Dataset: datasets (GitHub, thiroong/smart-closet). Classes: 0_coat, 1_padding, 2_shortsleeve, 3_longsleeve, 4_shirt, 5_pants, 6_dress, bluejeans, coat, knit, longpants, longtshirt, padding, shirt, shortT, shorts, skirt, socks.

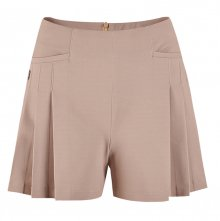
Label: shorts

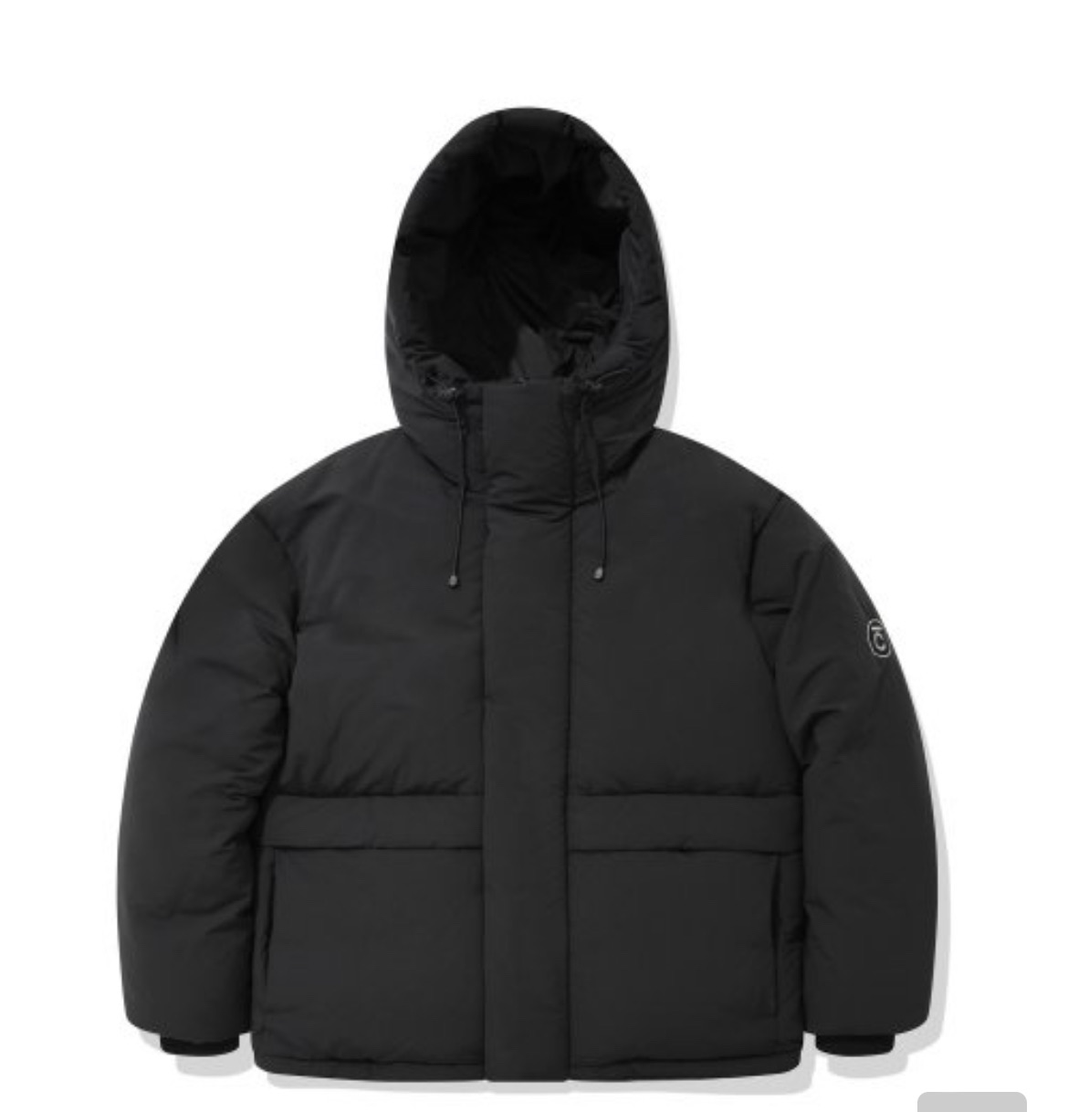
Label: padding

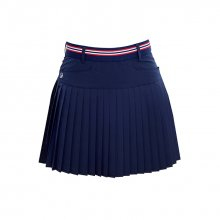
Label: skirt

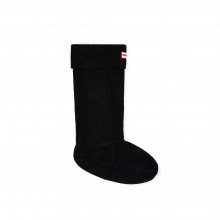
Label: socks

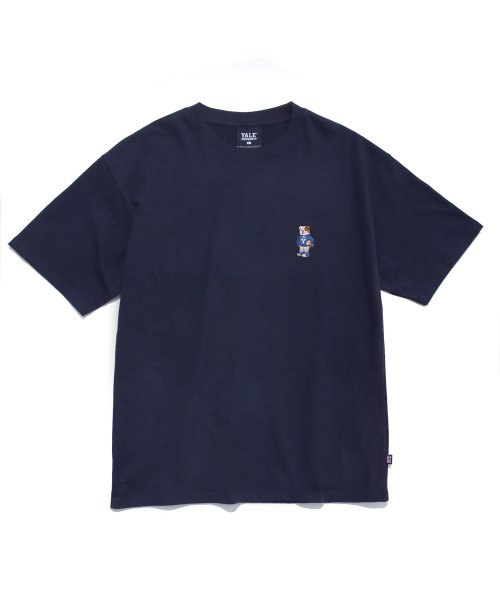
Label: 2_shortsleeve

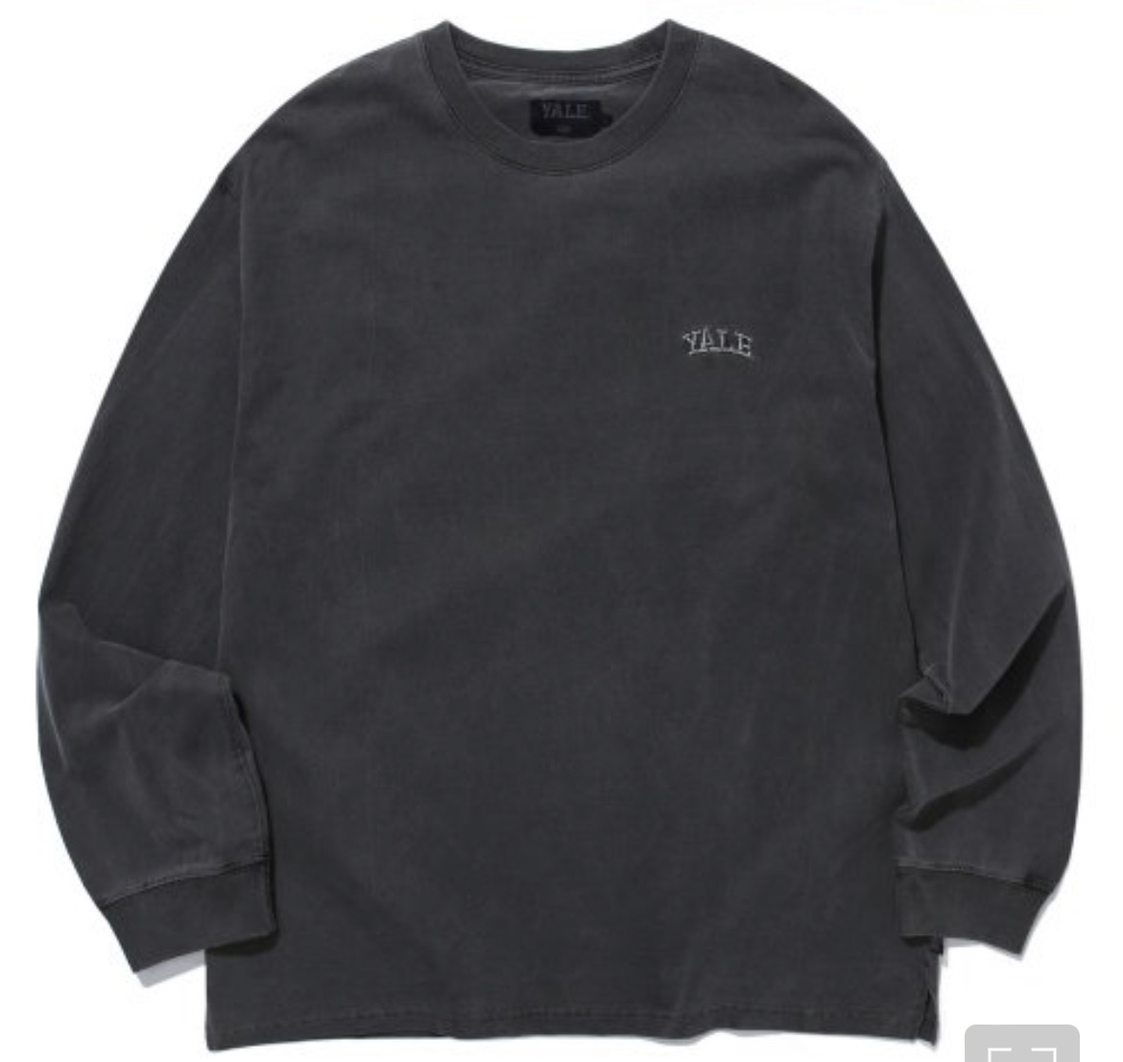
Label: 3_longsleeve
